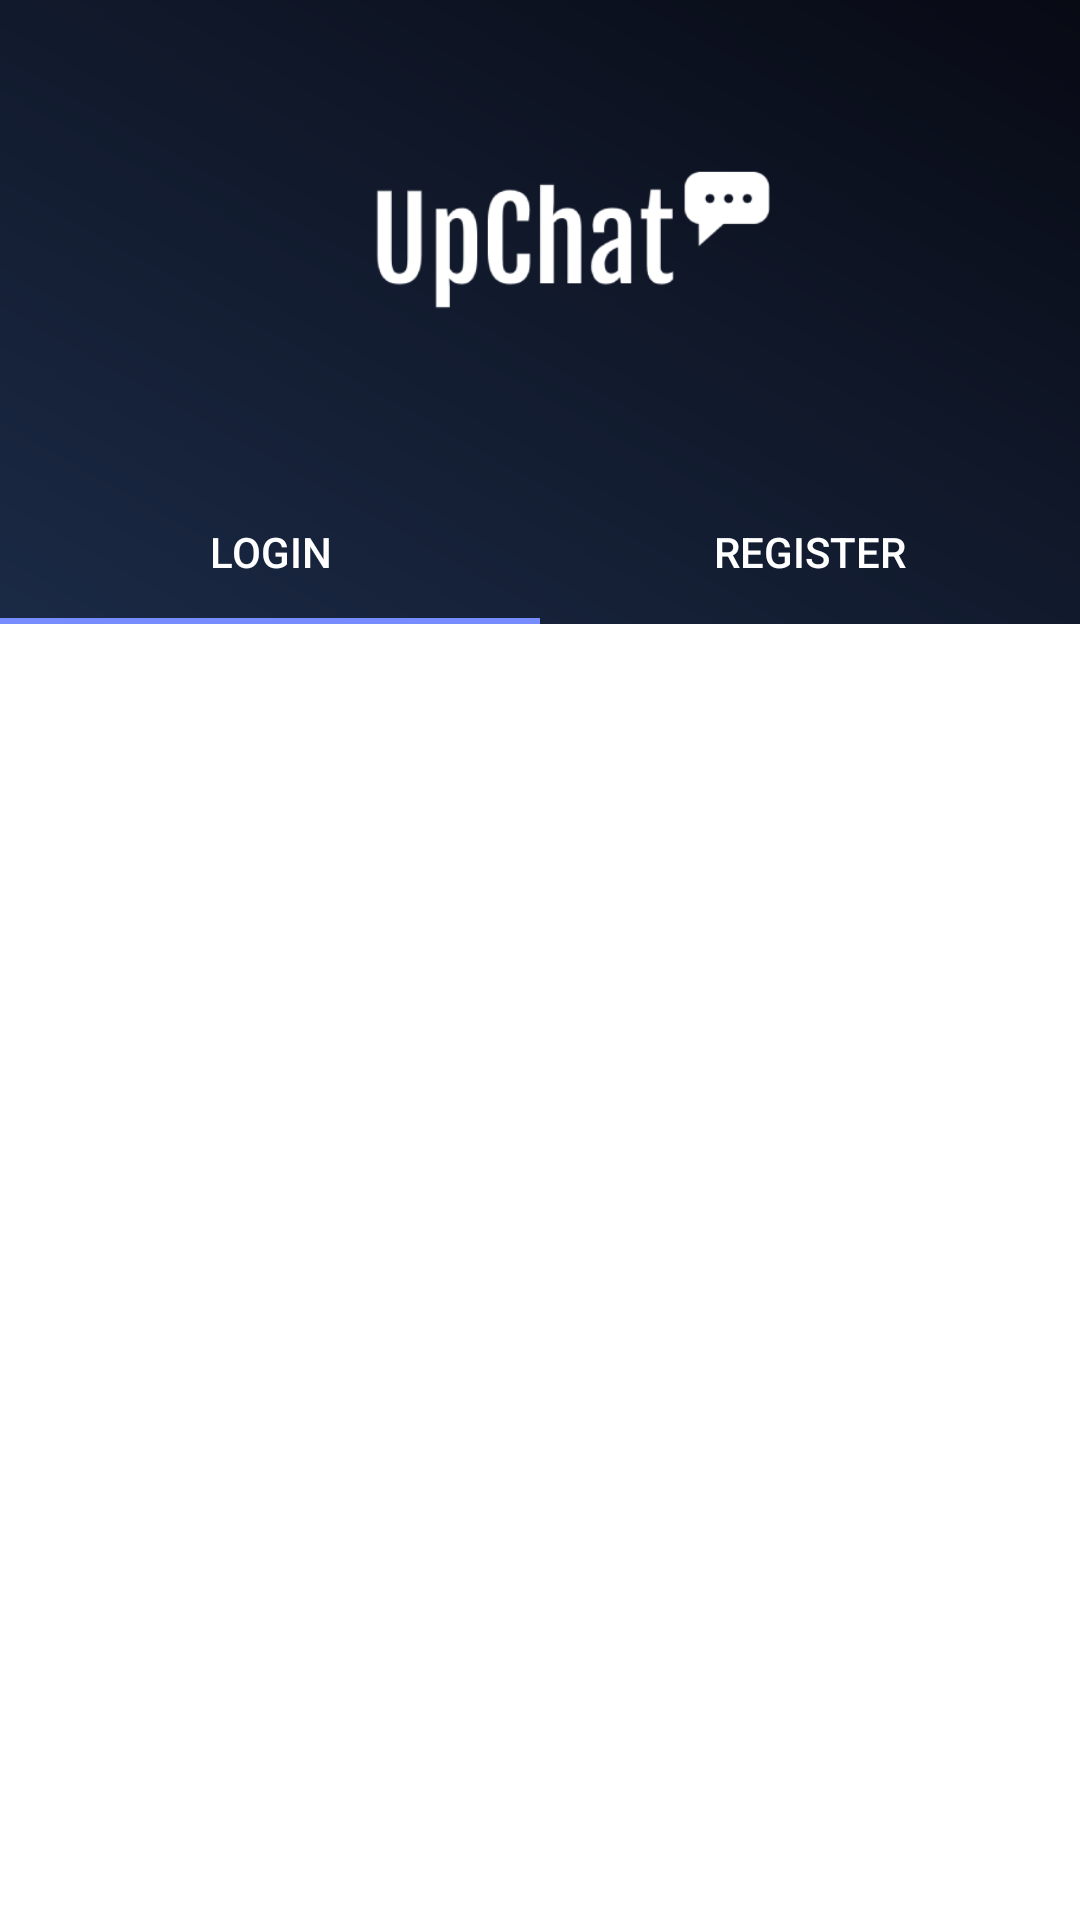

The Android layout XML behind this screen, and the referenced resources:
<!-- AndroidManifest.xml: application theme AppTheme -->
<!-- res/layout/fragment_auth.xml -->
<?xml version="1.0" encoding="utf-8"?>
<androidx.constraintlayout.widget.ConstraintLayout xmlns:android="http://schemas.android.com/apk/res/android"
    xmlns:app="http://schemas.android.com/apk/res-auto"
    xmlns:tools="http://schemas.android.com/tools"
    android:layout_width="match_parent"
    android:layout_height="match_parent"
    android:background="@drawable/gradient_dark"
    tools:context=".MainActivity">

    <androidx.constraintlayout.widget.ConstraintLayout
        android:id="@+id/constraintLayout"
        android:layout_width="0dp"
        android:layout_height="0dp"
        android:background="@android:color/transparent"
        app:layout_constraintBottom_toTopOf="@+id/auth_guideline"
        app:layout_constraintEnd_toEndOf="parent"
        app:layout_constraintStart_toStartOf="parent"
        app:layout_constraintTop_toTopOf="parent">

        <ImageView
            android:id="@+id/imageView"
            android:layout_width="0dp"
            android:layout_height="0dp"
            app:layout_constraintBottom_toBottomOf="parent"
            app:layout_constraintEnd_toEndOf="parent"
            app:layout_constraintStart_toStartOf="parent"
            app:layout_constraintTop_toTopOf="parent"
            app:srcCompat="@drawable/upchat" />
    </androidx.constraintlayout.widget.ConstraintLayout>

    <com.google.android.material.tabs.TabLayout
        android:id="@+id/tabLayout"
        android:layout_width="0dp"
        android:layout_height="wrap_content"
        android:background="@android:color/transparent"
        app:layout_constraintEnd_toEndOf="parent"
        app:layout_constraintHorizontal_bias="0.35"
        app:layout_constraintStart_toStartOf="parent"
        app:layout_constraintTop_toBottomOf="@id/auth_guideline"
        app:tabIndicatorColor="@color/colorAccent"
        app:tabTextColor="@android:color/white">

        <com.google.android.material.tabs.TabItem
            android:layout_width="wrap_content"
            android:layout_height="wrap_content"
            android:text="Login" />

        <com.google.android.material.tabs.TabItem
            android:layout_width="wrap_content"
            android:layout_height="wrap_content"
            android:text="Register" />

    </com.google.android.material.tabs.TabLayout>

    <androidx.viewpager.widget.ViewPager
        android:id="@+id/viewPager"
        android:layout_width="0dp"
        android:layout_height="0dp"
        android:background="@android:color/white"
        app:layout_constraintBottom_toBottomOf="parent"
        app:layout_constraintEnd_toEndOf="parent"
        app:layout_constraintStart_toStartOf="parent"
        app:layout_constraintTop_toBottomOf="@+id/tabLayout" />

    <androidx.constraintlayout.widget.Guideline
        android:id="@+id/auth_guideline"
        android:layout_width="wrap_content"
        android:layout_height="wrap_content"
        android:orientation="horizontal"
        app:layout_constraintGuide_percent="0.25" />

</androidx.constraintlayout.widget.ConstraintLayout>
<!-- resources referenced by this layout -->
<resources>
  <color name="colorAccent">#768cff</color>
  <!-- drawable gradient_dark (drawable) -->
  <?xml version="1.0" encoding="utf-8"?>
  <shape xmlns:android="http://schemas.android.com/apk/res/android"
      android:shape="rectangle">
      <gradient
          android:startColor="#2E4B79"
          android:endColor="@color/colorPrimaryDark"
          android:angle="45" />
  </shape>
  <!-- drawable upchat: png bitmap (drawable, 5505 bytes) -->
  <style name="AppTheme" parent="Theme.AppCompat.Light.NoActionBar">
          <item name="android:fontFamily">@font/opensans_light</item>
          <item name="colorPrimary">@color/colorPrimary</item>
          <item name="colorPrimaryDark">@color/colorPrimaryDark</item>
          <item name="colorAccent">@color/colorAccent</item>
      </style>
  <color name="colorPrimaryDark">#080a14</color>
  <color name="colorPrimary">#3F51B5</color>
</resources>
